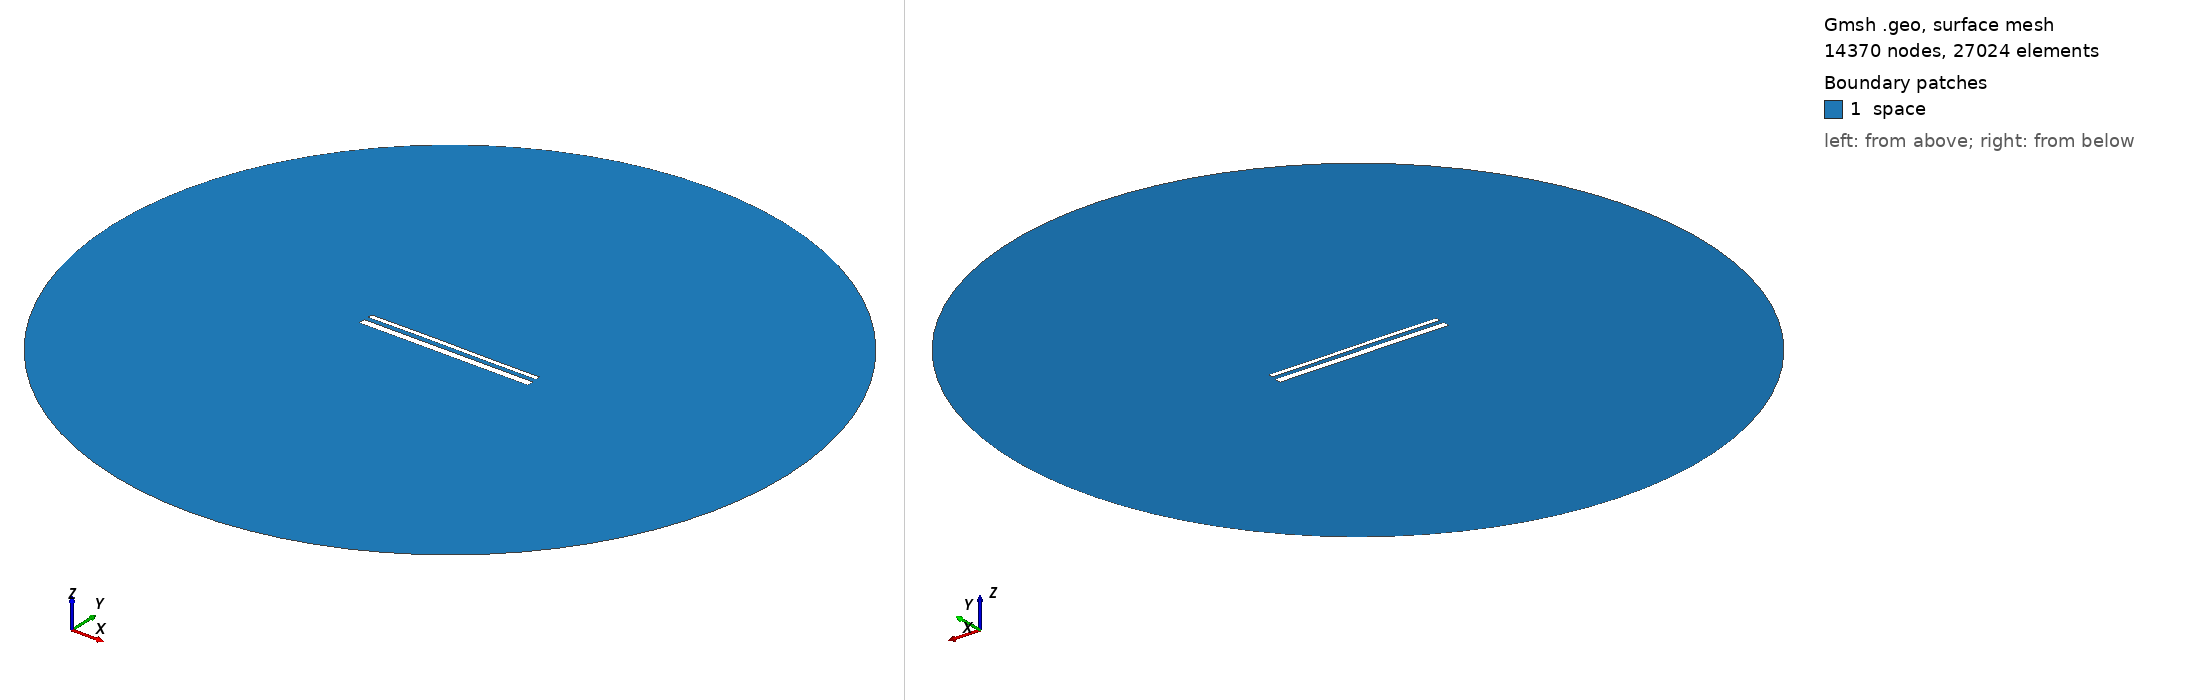

Gmsh geometry script, surface-meshed: 14370 nodes, 27024 surface elements. Boundary patches (legend numbers): 1 space. Left view from above one corner, right view from below the opposite corner. Legend entries are the model's physical surfaces. The drawing asked Gmsh for element sizes between 1% and 20% of the model's largest extent; the script's own settings can give other sizes.

=== 15343.geo (drawn) ===
//---------------------------------------
// Geometry kernel
//---------------------------------------

SetFactory("OpenCASCADE");



//---------------------------------------
// Parameters of the geometry
//---------------------------------------

// Overetch of the upper plate
overetch = 0.5;

// Distance between the plates
distance = 2.5;

// Discretization over the x axis (for the deformation)
nx = 50; 

// Length of the plate
L = 100 - overetch; 

// Number of modes
n = 4; 

// 1st mode coefficient
coeff(1) = 0.0;
beta(1) = 0.596864 * 3.1415926535 / L;

// 2nd mode coefficient
coeff(2) = 0.07499999999999998;
beta(2) = 1.49418 * 3.1415926535 / L;

// 3rd mode coefficient
coeff(3) = 0.07499999999999998;
beta(3) = 2.50025 * 3.1415926535 / L;

// 4th mode coefficient
coeff(4) = 0.0;
beta(4) = 3.49999 * 3.1415926535 / L;



//---------------------------------------
// Upper plate (deformed rectangle)
//---------------------------------------

// Coordiantes of the upper plate
xmin = -50;
xmax = 50 - overetch;

// Height of the upper plate
yheight = 4 - 2 * overetch;

// Indexes of the points
UpperID[] = {};
LowerID[] = {};
LeftID[] = {};
RightID[] = {};

// Point index
p = 1;

// Horizontal edges
For i In {1:nx}
    x = xmin + (i-1)*(xmax - xmin)/(nx-1);

    y_bottom = distance / 2 + overetch;
    For j In {1:n}
        C = (Cosh(beta(j)*L) + Cos(beta(j)*L)) / (Sinh(beta(j)*L) + Sin(beta(j)*L));
        y_bottom  = y_bottom + coeff(j) * (Cosh(beta(j)*(x+50)) - Cos(beta(j)*(x+50)) - C * (Sinh(beta(j)*(x+50)) - Sin(beta(j)*(x+50))));
    EndFor

    y_top = y_bottom + yheight;

    Point(p) = {x, y_top, 0, 1.0};
    UpperID[i] = p;
    p = p + 1;

    Point(p) = {x, y_bottom, 0, 1.0};
    LowerID[i] = p;
    p = p + 1;
EndFor

// Create point lists
UpperPts[] = {}; LowerPts[] = {};
For i In {1:nx}
  UpperPts[] += {UpperID[i]};
  LowerPts[] += {LowerID[i]};
EndFor

// Build splines
Spline(1) = {UpperPts[]};
Spline(2) = {LowerPts[]};
Line(3) = {LowerPts[nx-1], UpperPts[nx-1]};
Line(4) = {LowerPts[0], UpperPts[0]};

// Build the plane surface
Curve Loop(1) = {2, 3, -1, -4};
Plane Surface(1) = {1};



//---------------------------------------
// Lower plate (rectangle)
//---------------------------------------

// Vertices
Point(1001) = {-50, -1, 0, 1.0};
Point(1002) = { 50, -1, 0, 1.0};
Point(1003) = { 50,  -5, 0, 1.0};
Point(1004) = {-50,  -5, 0, 1.0};

// Edges
Line(5) = {1001, 1002};
Line(6) = {1002, 1003};
Line(7) = {1003, 1004};
Line(8) = {1004, 1001};

// Plane surface
Line Loop(2) = {5, 6, 7, 8};
Plane Surface(2) = {2}; 



//---------------------------------------
// Outer (fictious) boundary
//---------------------------------------

// Points
Point(1005) = {0, 0, 0};       // Center
Point(1006) = {200, 0, 0};     // Start point
Point(1007) = {0, 200, 0};     // 90 degrees
Point(1008) = {-200, 0, 0};    // 180 degrees
Point(1009) = {0, -200, 0};    // 270 degrees

// Circle arcs (each needs start, center, end)
Circle(9) = {1006, 1005, 1007};
Circle(10) = {1007, 1005, 1008};
Circle(11) = {1008, 1005, 1009};
Circle(12) = {1009, 1005, 1006};

// Plane surface for the entire domain
Curve Loop(3) = {9, 10, 11, 12};
Surface(3) = {3};

// Subtract the plates from the whole domain to obtain the actual domain where we want to solve the equations
BooleanDifference{ Surface{3}; Delete; }{ Surface{1}; Surface{2}; Delete; }




//---------------------------------------
// Transfinite Lines/Curves
//---------------------------------------

// Set the number of points on the boundaries
r = 7;

// Plates
Transfinite Curve {1, 2} = 50*r Using Progression 1;
Transfinite Curve {3, 4} = 2*r Using Progression 1;
Transfinite Line {5, 7} = 50*r Using Progression 1;
Transfinite Line {6, 8} = 2*r Using Progression 1;

// Outer boundary
Transfinite Line {9, 10, 11, 12} = 20 Using Progression 1;



//---------------------------------------
// Physical groups
//---------------------------------------                

// Physical curves (boundaries)
Physical Line("force_segment", 10) = {2};
Physical Line("upper_plate", 11) = {1, 3, 4};
Physical Line("lower_plate", 12) = {5, 6, 7, 8};
Physical Line("boundary", 20) = {9, 10, 11, 12};

// Physical Surfaces
Physical Surface("space", 30) = {3};



//---------------------------------------
// 6. Generate the Mesh
//---------------------------------------

// 2D mesh generation
Mesh 2;
